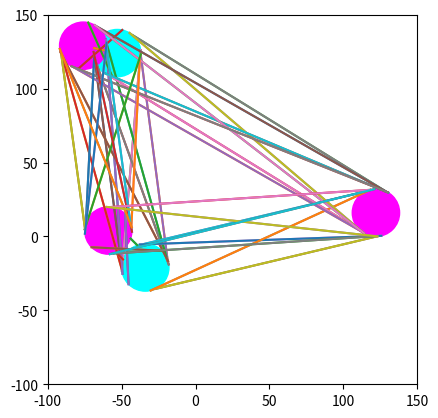

Write the Python code that produced this figure.
import matplotlib.pyplot as pyplot
import matplotlib.colors as pyplotcolors
import numpy as np
import random
from itertools import combinations
"""
Use the Field class to generate mines and their nodes.
The number of nodes increases in the form of:
                equation not found
    a = number of mines, b = total number of nodes
Ex:
    field = Field(-100,150,-100,150,3,16)

    Field(xMin,xMax,yMin,yMax,numMines,mineRadius)
    Field Setup:
     - xMin,xMax : The fields x axis range
     - yMin, yMax : The fields y axis range
     - numMines : Number of mines to be generated for Node testing
     - mineRadius : The mines' radii

"""

# Field generates nodes off of mines, temporarily generates mines too
class Field:
    def __init__(self,xMin,xMax,yMin,yMax,numMines,mineRadius):
        self.mines:Mine = []
        self.xMin = xMin
        self.yMin = yMin
        self.xMax = xMax
        self.yMax = yMax                            
    
    def addMine(self,centerX,centerY,radius):
        self.mines.append(Mine(centerX,centerY,radius))
        mineCombo = list(combinations(self.mines,2))
        for pair in mineCombo:
            mine = pair[0]
            target = pair[1]
            
            if target not in mine.connectedMines and mine not in target.connectedMines:
                # Mine internal nodes
                mineInternPrimary = Node(mine,target,True,True)
                mineInternSecond = Node(mine,target,True,False)      
                mine.addNode(mineInternPrimary)
                mine.addNode(mineInternSecond)

                # Mine External nodes
                mineExternPrimary = Node(mine,target,False,True)
                mineExternSecond = Node(mine,target,False,False)
                mine.addNode(mineExternPrimary)
                mine.addNode(mineExternSecond)

                # target internal nodes
                targetInternPrimary = Node(target,mine,True,True)
                targetInternSecond = Node(target,mine,True,False)
                target.addNode(targetInternPrimary)
                target.addNode(targetInternSecond)
                # target external nodes
                targetExternPrimary = Node(target,mine,False,True)
                targetExternSecond = Node(target,mine,False,False)
                target.addNode(targetExternPrimary)
                target.addNode(targetExternSecond)

                # Connect Nodes
                mineInternPrimary.connectNode(targetInternSecond)
                mineInternSecond.connectNode(targetInternPrimary)

                mineExternPrimary.connectNode(targetExternPrimary)
                mineExternSecond.connectNode(targetExternSecond)



    # Plotting using matplotlib
    def plotField(self):
        plt = pyplot
        mineColors = ['red','blue','orange','magenta','cyan']
        fig, ax = plt.subplots()
        ax.set_aspect('equal')
        plt.xlim(self.xMin,self.xMax)
        plt.ylim(self.yMin,self.yMax)
        
        # Create a list of circles representing mines, centered to their correlated mine's center
        circles = [plt.Circle(self.mines[i].getPos(),self.mines[i].getRadius(),color=np.random.choice(mineColors)) for i in range(len(self.mines))]
        
        # Plot the mines
        for circle in circles:
            ax.add_patch(circle)

        # Plot the nodes
        nodeSymbol = ''
        for node in Node.nodes:
            if not node.plotted:
                try:
                    plt.plot([node.x,node.connectedNode.x],[node.y,node.connectedNode.y],nodeSymbol)
                except AttributeError:
                    plt.plot([node.x],[node.y],nodeSymbol)
        plt.show()

"""MATH STUFF"""
# Mine class keeps track of mine position and radii      
class Mine:
    numMines = 0
    mines = []
    def __init__(self,centerX,centerY,radius,name:str=''):
        Mine.numMines += 1
        if len(name) > 0:
            self.name = name
        else:
            self.name = f'Mine ID: ' + str(self.numMines)
        self.x, self.y, self.radius = np.round(centerX,2) , np.round(centerY,2), np.round(radius,2)
        # Node storage
        self.__nodes = []
        self.__primary = []
        self.__secondary = []
        self.__internal = []
        self.__external = []
        self.connectedMines = []
        Mine.mines.append(self)
        
        
    def getPos(self):
        return self.x,self.y
    def getRadius(self):
        return self.radius
    def getNodes(self,type:str=''):
        if type == None or type == '':
            return self.__nodes
        elif type.lower() == 'primary':
            return self.__primary
        elif type.lower() == 'secondary':
            return self.__secondary
        elif type.lower() == 'internal':
            return self.__internal
        elif type.lower() == "external":
            return self.__external
        else:
            return 'invalid node type'
    def addNode(self,node:"Node"):
        self.__nodes.append(node)
        internal = node.internal
        primary = node.primary
        if internal:
            self.__internal.append(node)
        else:
            self.__external.append(node)
        
        if primary:
            self.__primary.append(node)
        else:
            self.__secondary.append(node)

    def __str__(self):
        return self.name
    def __repr__(self):
        return self.__str__()

# Node class keeps track of node positions
class Node:
    nodeNum = 0
    nodes = []
    def __init__(self,parentMine:"Mine",targetMine:"Mine",internal:bool=True,primary:bool=True,name:str=''):
        Node.nodeNum += 1
        if len(name) < 1:
            self.name = "Node ID: "+ str(Node.nodeNum)
        else:
            self.name = name 
        self.parentMine = parentMine
        self.connectedNode = None
        self.x = 0.0
        self.y = 0.0
        self.connected = False
        self.plotted = False # To prevent duplicate plotting
        self.__targetMine = targetMine

        if internal and primary:
            self.type = 'internal primary'
        elif internal and not primary:
            self.type = 'internal secondary'
        elif not internal and primary:
            self.type = 'external primary'
        elif not internal and not primary:
            self.type = 'external secondary'

        d = np.sqrt((parentMine.x-targetMine.x)**2+(parentMine.y-targetMine.y)**2) # Algabraic Distance Formula

        self.internal = internal
        self.primary= primary # Primary node is the first node where it is placed 
                              # (typically towards the top of the circle)
        # Create Angle Offset(relative to target mine). It changes slightly depending on mines' positions
        # Formula is: arccos(x1-x2)/d+pi
        if parentMine.y > targetMine.y:
               offsetAngle =  np.arccos(np.clip((parentMine.x-targetMine.x)/d,-1,1))+np.pi
        elif parentMine.y < targetMine.y:
            offsetAngle = -np.arccos(np.clip((parentMine.x-targetMine.x)/d,-1,1))+np.pi
        elif parentMine.y == targetMine.y:
            if parentMine.x < targetMine.x:
                offsetAngle =  np.arccos(np.clip((parentMine.x-targetMine.x)/d,-1,1))+np.pi
            elif parentMine.x > targetMine.x:
                offsetAngle = -np.arccos(np.clip((parentMine.x-targetMine.x)/d,-1,1))+np.pi

        # Offset Angle is the same for internal and external bitangents
        if internal:
            # Create internal angle
            internalAngle = np.arccos(np.clip(((parentMine.radius)+(targetMine.radius))/d,-1,1))
            
            if primary:
                self.x = ((parentMine.radius) * np.cos(internalAngle+offsetAngle)) + parentMine.x
                self.y = ((parentMine.radius) * np.sin(internalAngle+offsetAngle)) + parentMine.y
            else:
                self.x = (parentMine.radius) * np.cos(internalAngle-(offsetAngle)) + parentMine.x
                self.y = (parentMine.radius) * np.sin(internalAngle-(offsetAngle)+np.pi) + parentMine.y
        else:
            # Create external angle
            externalAngle = np.arccos(np.abs(parentMine.radius-targetMine.radius)/d)

            if primary:
                self.x = ((parentMine.radius) * np.cos(externalAngle+offsetAngle)) + parentMine.x
                self.y = ((parentMine.radius) * np.sin(externalAngle+offsetAngle)) + parentMine.y
            else:
                self.x = (parentMine.radius) * np.cos(externalAngle-(offsetAngle)) + parentMine.x
                self.y = (parentMine.radius) * np.sin(externalAngle-(offsetAngle)+np.pi) + parentMine.y
        Node.nodes.append(self)
        
    def distanceFromNode(self,node:"Node"):
        distance = 0
        if len(self.connectedNodes) > 0 and node in self.connectedNodes:
            distance = np.sqrt((self.x-node.x)**2+(self.y-node.y)**2)
        return distance

    def connectNode(self,node:"Node"):
        self.connectedNode = node
        node.connectedNode = self
        self.connected = True
        node.connected = True
        if node.parentMine not in self.parentMine.connectedMines and self.parentMine not in node.parentMine.connectedMines:
            self.parentMine.connectedMines.append(node.parentMine)
            node.parentMine.connectedMines.append(self.parentMine)
        return node

    def get_pos(self):
        return (round(float(self.x),3),round(float(self.y),3))

    def getTargetMine(self):
        return self.__targetMine
    def __str__(self):
        return self.name
    def __repr__(self):
        return self.__str__()

numMines = 5
xMin = -100
xMax = 150
yMin = -100
yMax = 150
radius = 16
position = [0,0]
field = Field(xMin,xMax,yMin,yMax,numMines,radius)

# Mine generation
for num in range(numMines):
    while True: # To make sure generated mines arent clipping off the edges of the field
#           TODO: prevent mines from overlapping
        position[0], position[1] = random.randint(xMin,xMax+1),random.randint(yMin,yMax+1)
        if position[0] <= xMin + radius or position[0] >= xMax - radius or position[1] <= yMin + radius or position[1] >= yMax - radius:
            continue
        break
    field.addMine(position[0],position[1],radius)
for mine in field.mines:
    print(mine,'connected to',','.join(m.__str__() for m in mine.connectedMines))
print(Node.nodes)
field.plotField()
